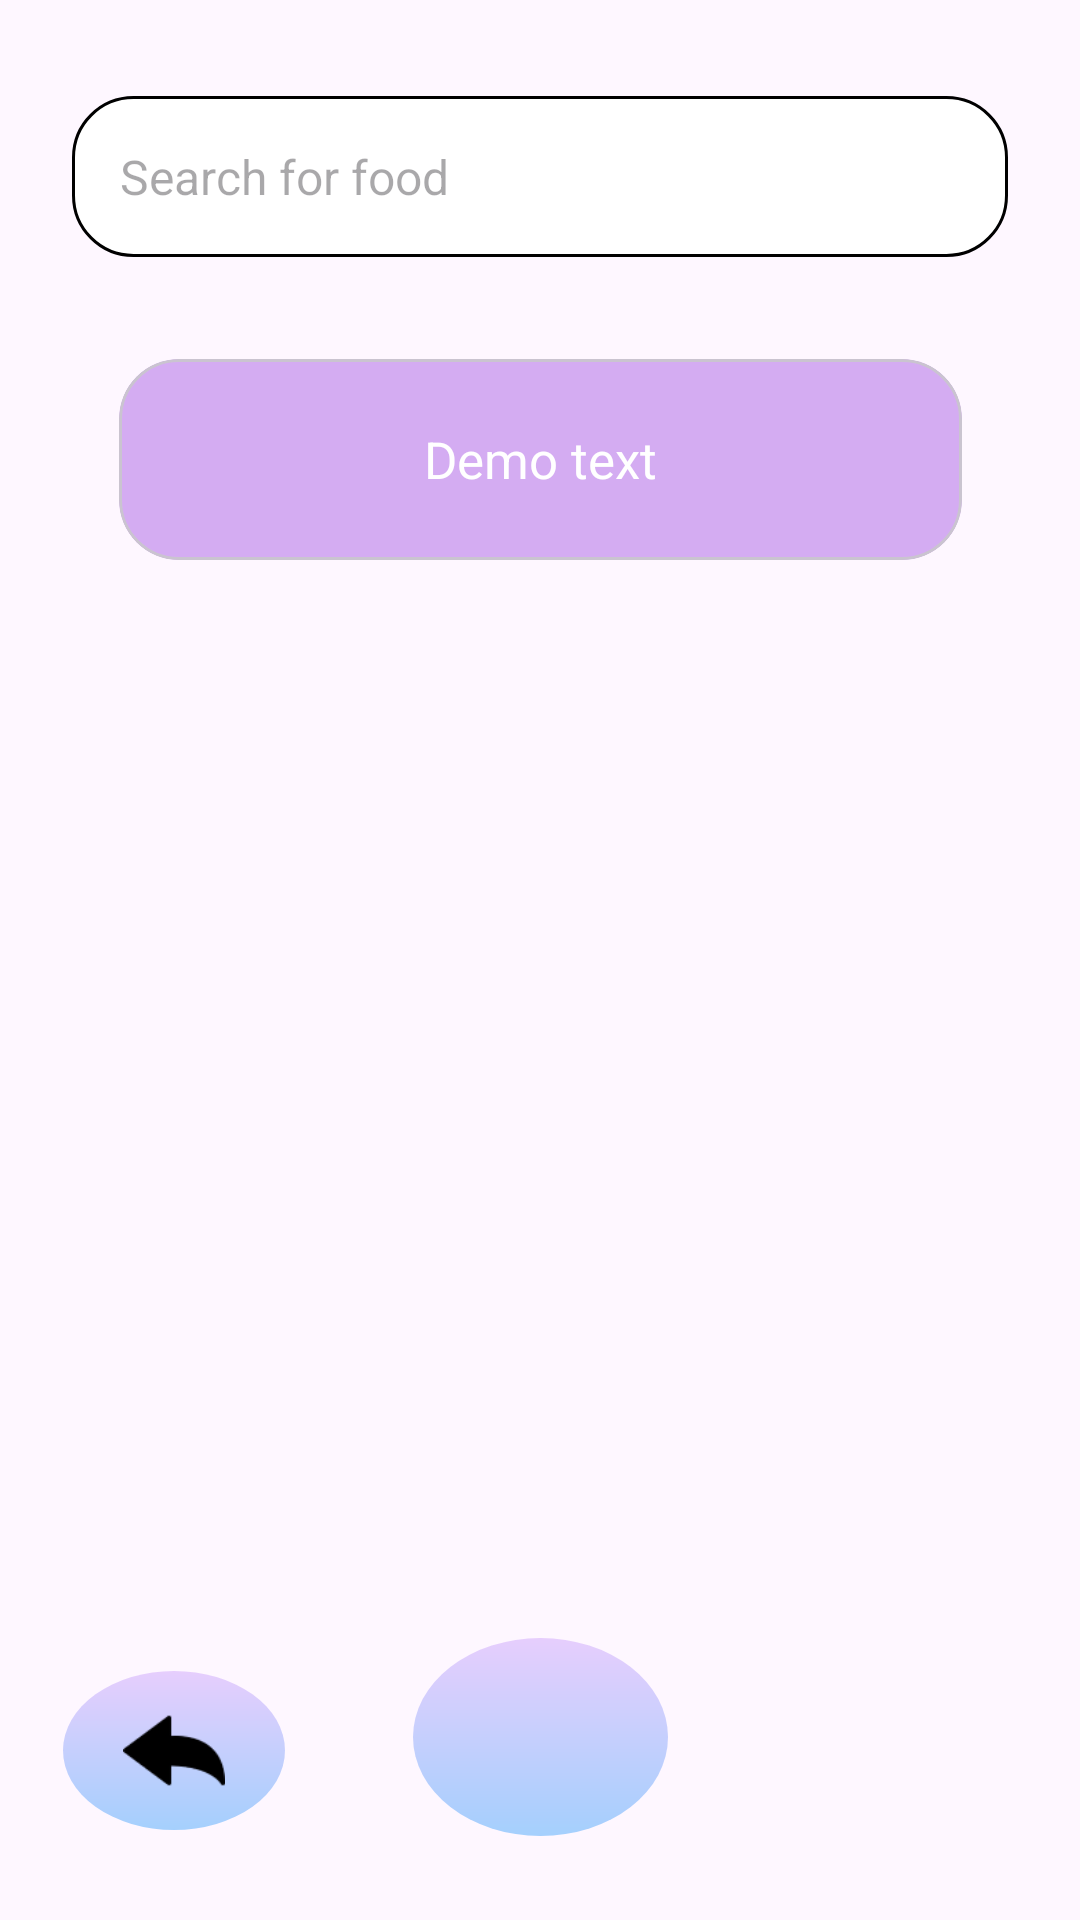

Reconstruct the res/layout file that produces this screen, plus the resources it refers to.
<!-- AndroidManifest.xml: application theme Theme.ThietKeGiaoDien -->
<!-- res/layout/activity_food.xml -->
<?xml version="1.0" encoding="utf-8"?>
<androidx.constraintlayout.widget.ConstraintLayout xmlns:android="http://schemas.android.com/apk/res/android"
    xmlns:app="http://schemas.android.com/apk/res-auto"
    xmlns:tools="http://schemas.android.com/tools"
    android:id="@+id/main"
    android:layout_width="match_parent"
    android:layout_height="match_parent"
    tools:context=".activitycontinue.FoodActivity">
    <LinearLayout
        android:id="@+id/searchBar"
        android:layout_width="0dp"
        android:layout_height="wrap_content"
        android:layout_marginStart="24dp"
        android:layout_marginTop="32dp"
        android:layout_marginEnd="24dp"
        android:background="@drawable/search_bar_background"
        android:gravity="center_vertical"
        android:orientation="horizontal"
        android:padding="8dp"
        app:layout_constraintEnd_toEndOf="parent"
        app:layout_constraintStart_toStartOf="parent"
        app:layout_constraintTop_toTopOf="parent">

        <EditText
            android:id="@+id/searchEditText"
            android:layout_width="0dp"
            android:layout_height="wrap_content"
            android:layout_weight="1"
            android:background="@null"
            android:hint="Search for food"
            android:padding="8dp"
            android:textSize="16sp" />

        <ImageView
            android:id="@+id/searchIcon"
            android:layout_width="24dp"
            android:layout_height="24dp"
            android:contentDescription="Search"
            android:src="@drawable/ic_search" />
    </LinearLayout>

    <androidx.recyclerview.widget.RecyclerView
        android:id="@+id/recyclerView"
        android:layout_width="match_parent"
        android:layout_height="0dp"
        android:layout_marginHorizontal="20dp"
        android:layout_marginTop="32dp"
        android:layout_marginBottom="20dp"
        app:layout_constraintBottom_toTopOf="@+id/fab_home"
        app:layout_constraintEnd_toEndOf="parent"
        app:layout_constraintStart_toStartOf="parent"
        app:layout_constraintTop_toBottomOf="@+id/cardView5" />
    
    <ImageButton
        android:id="@+id/fab_turn_left"
        style="@style/CustomTurnImageButtonStyle"
        android:paddingHorizontal="20dp"
        android:paddingVertical="10dp"
        android:layout_marginStart="21dp"
        android:layout_marginBottom="30dp"
        app:layout_constraintBottom_toBottomOf="parent"
        app:layout_constraintStart_toStartOf="parent"
        app:srcCompat="@drawable/ic_turn_left" />

    <ImageButton
        android:id="@+id/fab_home"
        style="@style/CustomTurnImageButtonStyle"
        android:layout_width="85dp"
        android:layout_height="66dp"
        android:layout_marginBottom="28dp"
        android:paddingHorizontal="20dp"
        android:paddingVertical="10dp"
        android:layout_marginEnd="0dp"
        app:layout_constraintBottom_toBottomOf="parent"
        app:layout_constraintEnd_toEndOf="parent"
        app:layout_constraintStart_toStartOf="parent"
        app:srcCompat="@drawable/ic_home" />

    <androidx.constraintlayout.widget.ConstraintLayout
        android:id="@+id/cl_no_items"
        android:layout_width="wrap_content"
        android:layout_height="wrap_content"
        android:layout_marginTop="32dp"
        android:visibility="gone"
        app:layout_constraintEnd_toEndOf="parent"
        app:layout_constraintStart_toStartOf="parent"
        app:layout_constraintTop_toBottomOf="@+id/cardView5">

        <ImageView
            android:id="@+id/imageView4"
            android:layout_width="140dp"
            android:layout_height="140dp"
            app:layout_constraintEnd_toEndOf="parent"
            app:layout_constraintStart_toStartOf="parent"
            app:layout_constraintTop_toTopOf="parent"
            app:srcCompat="@drawable/img_menu" />

        <androidx.constraintlayout.widget.ConstraintLayout
            android:id="@+id/cardView6"
            android:layout_width="225dp"
            android:layout_height="61dp"
            android:layout_marginTop="16dp"
            android:background="@drawable/continue_button_gradient"
            app:layout_constraintEnd_toEndOf="parent"
            app:layout_constraintStart_toStartOf="parent"
            app:layout_constraintTop_toBottomOf="@+id/textView">

            <TextView
                android:layout_width="wrap_content"
                android:layout_height="wrap_content"
                android:layout_gravity="center"
                android:text="Add new dish"
                android:textAlignment="center"
                android:textColor="@color/white"
                android:textSize="18sp"
                android:textStyle="bold"
                app:layout_constraintBottom_toBottomOf="parent"
                app:layout_constraintEnd_toEndOf="parent"
                app:layout_constraintStart_toStartOf="parent"
                app:layout_constraintTop_toTopOf="parent" />
        </androidx.constraintlayout.widget.ConstraintLayout>

        <TextView
            android:id="@+id/textView"
            android:layout_width="wrap_content"
            android:layout_height="wrap_content"
            android:layout_marginTop="16dp"
            android:text="There are no items available \n for your request."
            android:textAlignment="center"
            android:textSize="18sp"
            android:textStyle="bold"
            app:layout_constraintEnd_toEndOf="parent"
            app:layout_constraintStart_toStartOf="parent"
            app:layout_constraintTop_toBottomOf="@+id/imageView4" />


    </androidx.constraintlayout.widget.ConstraintLayout>

    <com.google.android.material.card.MaterialCardView
        android:id="@+id/cardView5"
        style="@style/CustomHeadlineCardViewStyle"
        android:layout_width="281dp"
        android:layout_height="67dp"
        app:layout_constraintEnd_toEndOf="parent"
        app:layout_constraintStart_toStartOf="parent"
        app:layout_constraintTop_toBottomOf="@+id/searchBar">

        <TextView
            android:id="@+id/tv_category"
            android:layout_width="wrap_content"
            android:layout_height="wrap_content"
            android:layout_gravity="center"
            android:text="Demo text"
            android:textAlignment="center"
            android:textColor="@color/white"
            android:textSize="17sp" />
    </com.google.android.material.card.MaterialCardView>

</androidx.constraintlayout.widget.ConstraintLayout>
<!-- resources referenced by this layout -->
<resources>
  <color name="white">#FFFFFFFF</color>
  <!-- drawable continue_button_gradient (drawable) -->
  <?xml version="1.0" encoding="utf-8"?>
  <shape xmlns:android="http://schemas.android.com/apk/res/android">
      <gradient
          android:startColor="#FFB5E7"
          android:endColor="#FF9A9E"
          android:angle="90"/>
      <corners
          android:radius="20dp"/>
  </shape>
  <!-- drawable ic_turn_left: png bitmap (drawable, 912 bytes) -->
  <!-- drawable img_menu: png bitmap (drawable, 5164 bytes) -->
  <!-- drawable search_bar_background (drawable) -->
  <?xml version="1.0" encoding="utf-8"?>
  <shape
      xmlns:android="http://schemas.android.com/apk/res/android">
  
      <corners android:radius="20dp"/>
      <stroke android:width="1dp"
          android:color="@color/black"/>
      <solid android:color="@color/white"/>
  
  </shape>
  <style name="CustomHeadlineCardViewStyle">
          <item name="android:layout_width">300dp</item>
          <item name="android:layout_height">67dp</item>
          <item name="android:layout_marginTop">34dp</item>
          <item name="android:backgroundTint">#80AC62E6</item>
          <item name="cardCornerRadius">20dp</item>
      </style>
  <style name="CustomTurnImageButtonStyle">
          <item name="android:layout_width">74dp</item>
          <item name="android:layout_height">53dp</item>
          <item name="android:layout_marginBottom">30dp</item>
          <item name="android:clickable">true</item>
          <item name="android:background">@drawable/button_turn_man</item>
          <item name="android:scaleType">fitXY</item>
      </style>
  <style name="Theme.ThietKeGiaoDien" parent="Base.Theme.ThietKeGiaoDien" />
  <color name="black">#FF000000</color>
  <!-- drawable button_turn_man (drawable) -->
  <?xml version="1.0" encoding="utf-8"?>
  <ripple xmlns:android="http://schemas.android.com/apk/res/android"
      android:color="@color/white">
  
      
      <item android:id="@android:id/mask">
          <shape android:shape="oval">
              <solid android:color="#40FFFFFF"/>
          </shape>
      </item>
  
      
      <item>
          <layer-list>
              <item android:drawable="@drawable/button_turn_man_gradient"/>
          </layer-list>
      </item>
  </ripple>
  <style name="Base.Theme.ThietKeGiaoDien" parent="Theme.Material3.DayNight.NoActionBar">
          
          
      </style>
  <!-- drawable button_turn_man_gradient (drawable) -->
  <?xml version="1.0" encoding="utf-8"?>
  <shape xmlns:android="http://schemas.android.com/apk/res/android"
      android:shape="oval">
      
      <gradient
          android:startColor="#CC8EC5FC"
          android:endColor="#CCE0C3FC"
          android:angle="90" />
  
  </shape>
</resources>
